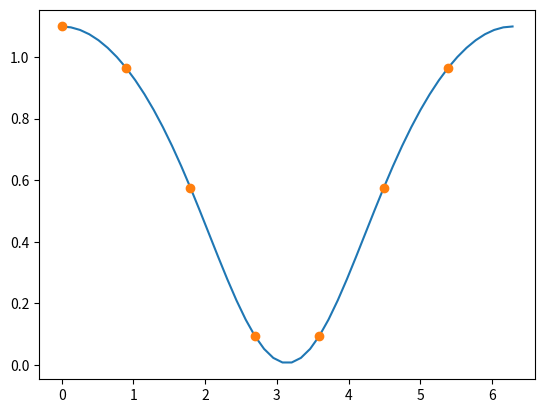

Recreate this plot in Python.
#!/usr/bin/env python3
# -*- coding: utf-8 -*-
"""
Created on Sat Jul 10 13:07:26 2021

[redacted]
"""
import numpy as np
import matplotlib.pyplot as plt
#matplotlib inline


def g(x):
    #gx = np.cos(3*x)   # T = 2*np.pi/3
    gx = np.cos(x/3) + np.cos(x/4)  # T = 24*np.pi
    #gx = 6*(np.sin(2*x))**2 + 5   # T = np.pi/2
    gx = np.log(2 + np.cos(x/2))  # T = 4 *np.pi
    #gx = np.sin(x/2)+3
    #gx = 2*x - x**2/np.pi
    #gx = 2*np.cos(x/2) + 3
    return gx

def f(x,T):
    fx = g(x*T/(2*np.pi))
    #fx = 2*x - x**2/np.pi
    return fx


n = 3
T = 24*np.pi #2*np.pi #4*np.pi #np.pi/2 #24*np.pi #2*np.pi/3

P = np.zeros(((2*n+1),2))
#thetak = np.array(((2*n+1),1))
for k in range(0,2*n+1):
    print(k)
    P[k,0] = 2*k*np.pi/(2*n+1)
    P[k,1] = f(P[k,0],T) 


print(P)

C_real = np.zeros(((2*n+1),2))
a = np.zeros(((2*n+1),1))
b = np.zeros(((2*n+1),1))
C = C_real.view(dtype=np.complex128)
#print(C)

for j in range(-n,n+1):
    #C[j+n] = 0
    for k in range(0,2*n+1):
        #print('k = ',k)
        C[j+n] = C[j+n] + np.exp(-j*complex(0,1)*complex(P[k,0],0))*complex(P[k,1],0)
    C[j+n] = C[j+n]/(2*n+1)
    print('Término j = {0:d} es C({1:d}) = ({2.real:.5f} + {2.imag:.5f}i)'.format(j+n,j,complex(C[j+n])))
    
    #print('C(j) = {0:.6f}'.format(float(C[j+n-1])))
   
for j in range(1,n+1):
    a[j] = 2*C[j+n].real
    b[j] = -2*C[j+n].imag 
    print('Parte real a({0:d}) = {1:.5f}'.format(j,float(2*C[j+n].real)))
    print('Parte imaginaria b({0:d}) = {1:.5f}'.format(j,float(2*C[j+n].imag)))
    # print('C:{:.2f}'.format(complex(C[j])))
    #print('C({0:.6f}) = {1:.6f}'.format(j,C[j]))

#actualizando a[0]
a[0] = C[n].real

Ptheta = a[0]
theta = np.linspace(0,2*np.pi,num=50)

for j in range(1,n+1):
    Ptheta = Ptheta + a[j]*np.cos(j*theta) + b[j]*np.sin(j*theta)
    
plt.plot(theta,Ptheta)
plt.plot(P[:,0],P[:,1],'o')
#plt.plot(theta,f(theta,T),'g')
plt.show()
    

